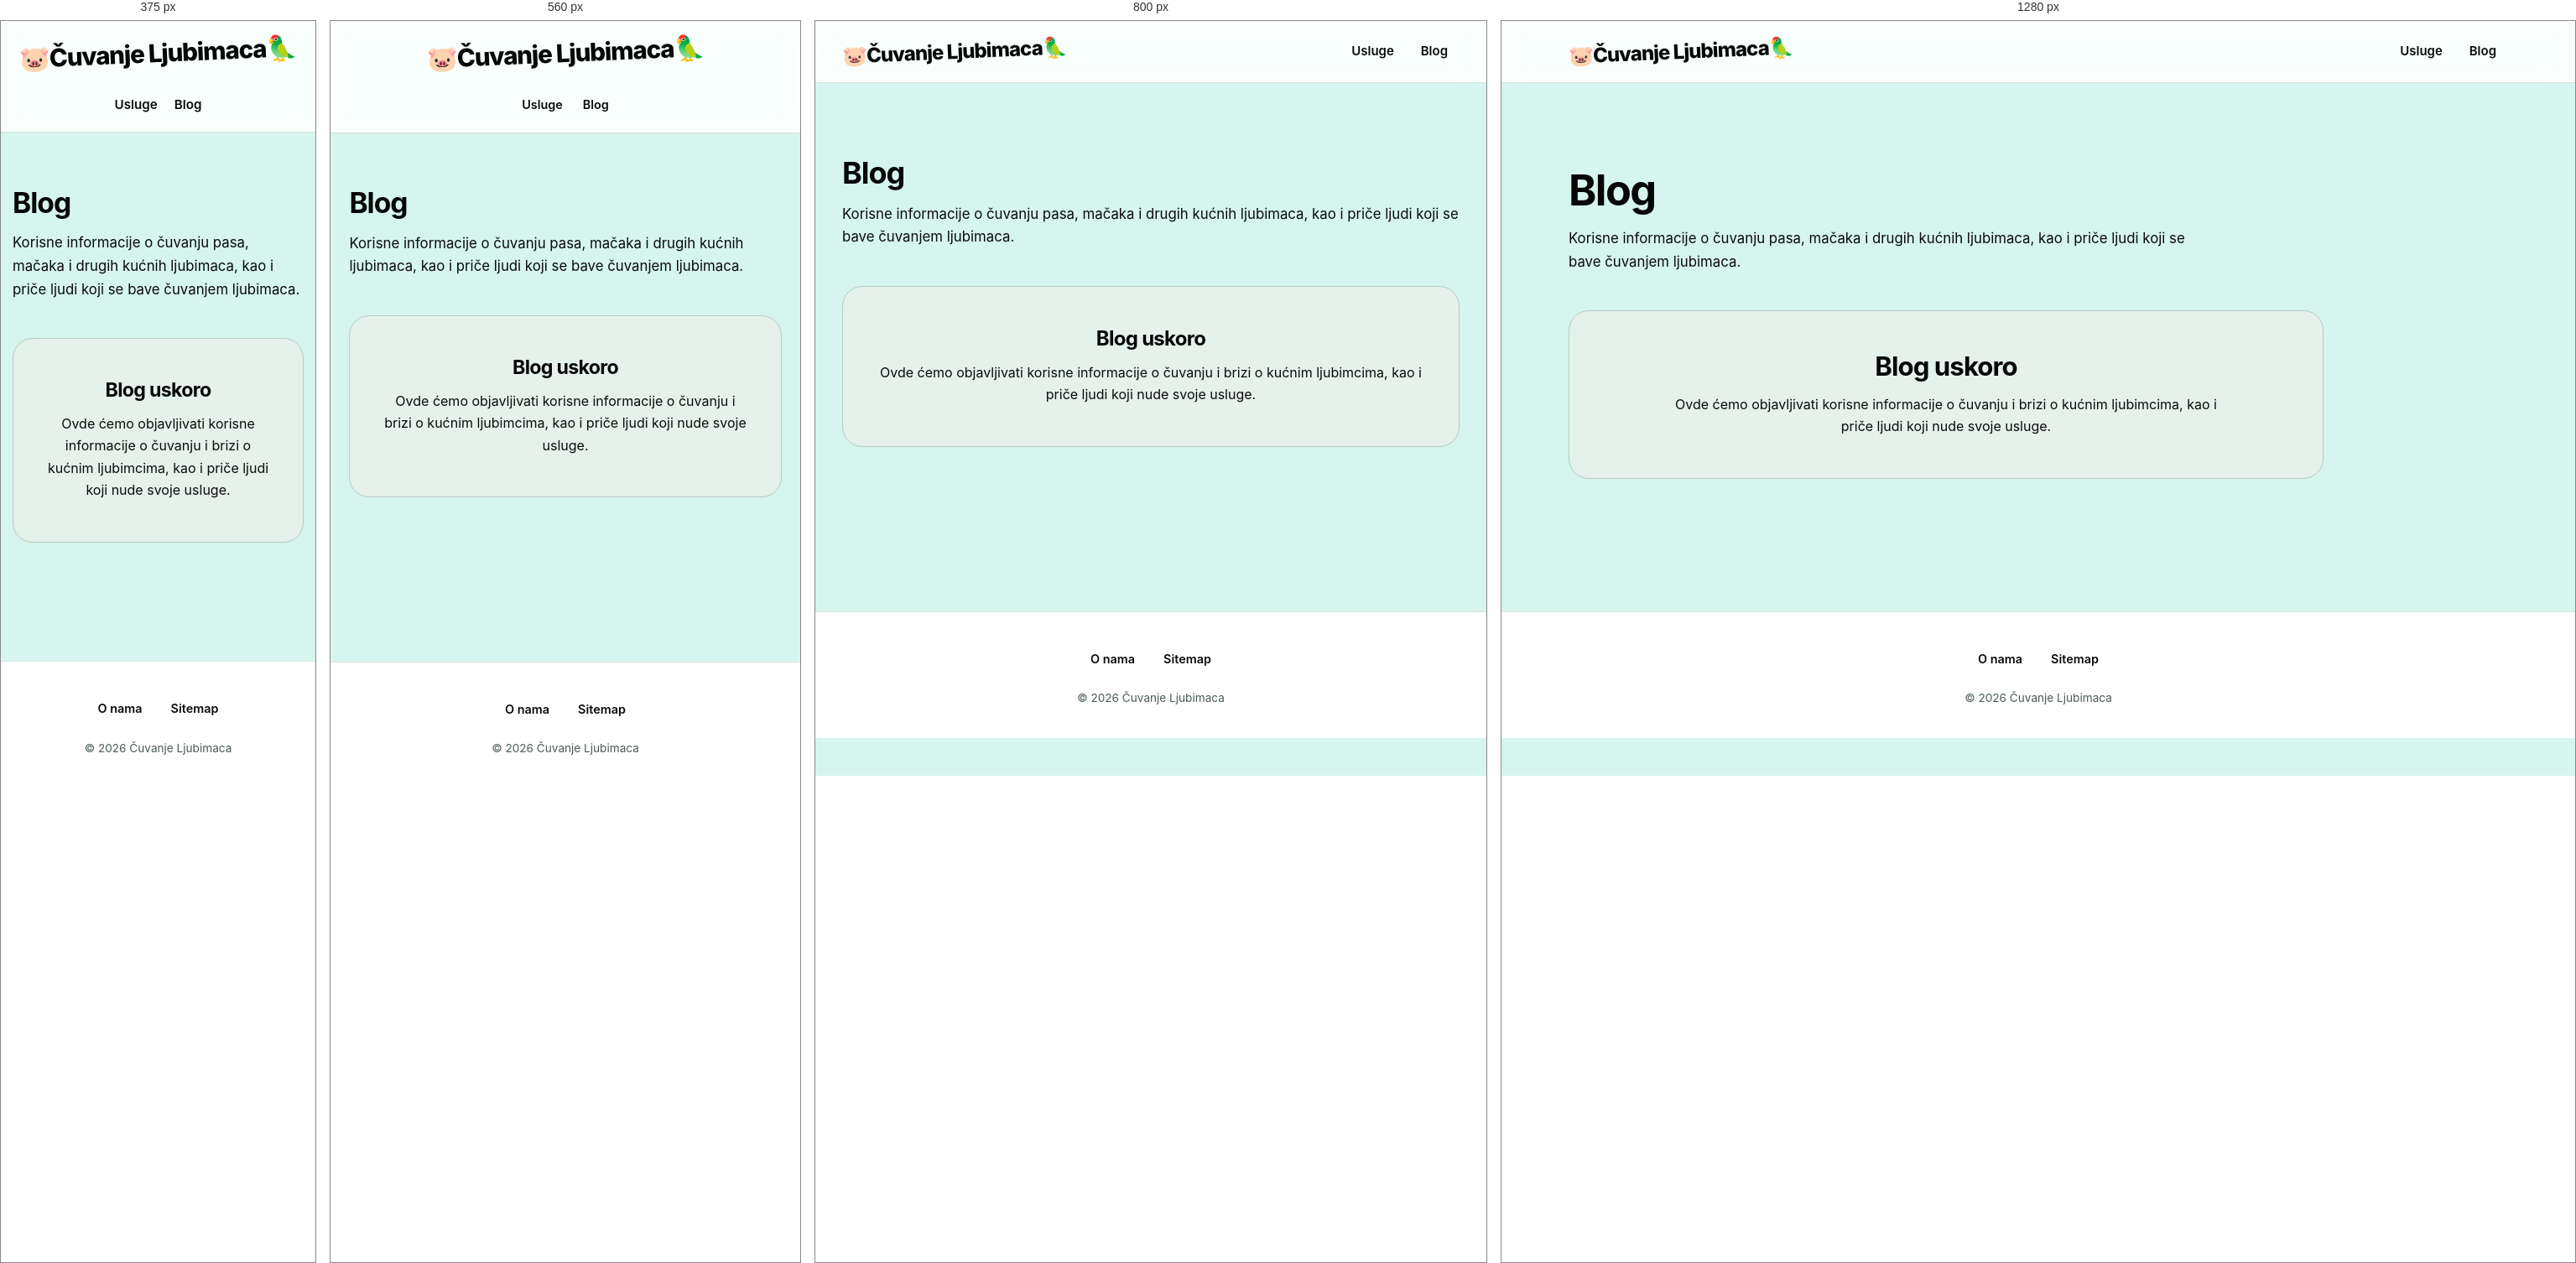
Rendered at 375 px, 560 px, 800 px and 1280 px, left to right.

<!-- file: index.html -->
<!DOCTYPE html>
<html lang="sr">
<head>
  <meta charset="UTF-8">
  <meta name="viewport" content="width=device-width, initial-scale=1.0">
<meta name="google-site-verification" content="v8BHkR4p00nRJ931NMc_YfpwCHjgy0Ke385P-3jlZAI" />
  <link rel="apple-touch-icon" sizes="180x180" href="/apple-touch-icon.png">
    <link rel="icon" type="image/png" sizes="32x32" href="/favicon-32x32.png">
    <link rel="icon" type="image/png" sizes="16x16" href="/favicon-16x16.png">
    <link rel="manifest" href="/site.webmanifest">

  <title>
    
      Blog | Čuvanje Ljubimaca
    
  </title>

  <!-- Begin Jekyll SEO tag v2.9.0 -->
<title>Blog | Čuvanje Ljubimaca</title>
<meta name="generator" content="Jekyll v4.4.1" />
<meta property="og:title" content="Blog" />
<meta property="og:locale" content="sr" />
<meta name="description" content="Pronađite osobe koje nude čuvanje i brigu o kućnim ljubimcima." />
<meta name="twitter:description" property="og:description" content="Pronađite osobe koje nude čuvanje i brigu o kućnim ljubimcima." />
<link rel="canonical" href="https://cuvanjeljubimaca.rs/blog/" />
<meta property="og:url" content="https://cuvanjeljubimaca.rs/blog/" />
<meta property="og:site_name" content="Čuvanje Ljubimaca" />
<meta property="og:type" content="website" />
<meta name="twitter:card" content="summary" />
<meta name="twitter:title" content="Blog" />
<script type="application/ld+json">
{"@context":"https://schema.org","@type":"WebPage","description":"Pronađite osobe koje nude čuvanje i brigu o kućnim ljubimcima.","headline":"Blog","url":"https://cuvanjeljubimaca.rs/blog/"}</script>
<!-- End Jekyll SEO tag -->




  <link rel="stylesheet" href="/assets/css/style.css">
</head>

<body>

  <header class="site-header">
    <div class="container">

      <a href="/" class="site-logo">
        🐷Čuvanje Ljubimaca🦜
      </a>

      <nav class="site-nav">
        
        <a href="/usluge/">Usluge</a>
        <a href="/blog/">Blog</a>
      </nav>

    </div>
  </header>


  <main>
    <div class="container">
      <section class="blog-page">

  <h1>Blog</h1>

  <p class="blog-intro">
    Korisne informacije o čuvanju pasa, mačaka i drugih kućnih ljubimaca,
    kao i priče ljudi koji se bave čuvanjem ljubimaca.
  </p>

  

    <div class="blog-empty">

      <h2>Blog uskoro</h2>

      <p>
        Ovde ćemo objavljivati korisne informacije o čuvanju i brizi
        o kućnim ljubimcima, kao i priče ljudi koji nude svoje usluge.
      </p>

    </div>

  

</section>
    </div>
  </main>


  <footer class="site-footer">

  <div class="container">

    <nav class="footer-nav">

      <a href="/o-nama/">
        O nama
      </a>

      <a href="/sitemap.xml">
        Sitemap
      </a>

    </nav>

    <p>
      &copy; 2026 Čuvanje Ljubimaca
    </p>

  </div>

</footer>

</body>
</html>

/* @media block from style.css */
@media (max-width: 900px) {
  .services-list {
    grid-template-columns: repeat(2, 1fr);
  }

  .category-grid {
    grid-template-columns: repeat(2, 1fr);
  }

  .service-gallery {
    grid-template-columns: repeat(2, 1fr);
  }

  .site-header .container {
    gap: 18px;
  }
}

/* @media block from style.css */
@media (max-width: 700px) {
  .site-header .container {
    flex-direction: column;
    align-items: center;
  }

  .site-logo {
    text-align: center;
    font-size: 1.85rem;
  }

  .site-nav {
    justify-content: center;
    text-align: center;
    width: 100%;
    gap: 4px;
  }

  .site-nav a {
    padding: 7px 10px;
    font-size: 0.9rem;
  }

  .site-header {
    padding: 14px 0;
  }

  main {
    padding: 36px 0 64px;
  }

  .home-categories {
    margin-top: 44px;
  }

  .category-grid {
    grid-template-columns: 1fr;
    gap: 16px;
  }

  .category-card {
    height: 240px;
  }

  .service-contact-grid {
    grid-template-columns: 1fr;
    gap: 16px;
  }

  .service-info-box {
    padding: 22px;
  }

  .social-buttons {
    gap: 10px;
  }

  .social-button {
    min-height: 44px;
    padding: 9px 16px;
  }

  .city-filter {
    margin-top: 28px;
    padding: 18px;
  }

  .city-button {
    min-height: 42px;
    padding: 9px 14px;
  }

  .services-list {
    grid-template-columns: 1fr;
    gap: 16px;
  }

  .service-card {
    padding: 22px;
  }

  .service-hero {
    height: 380px;
    min-height: 0;
    margin-bottom: 36px;
    border-radius: var(--radius-md);
  }

  .service-hero-overlay {
    padding: 24px;
  }

  .service-hero-overlay h1 {
    font-size: 2rem;
    margin-bottom: 10px;
  }

  .service-hero-overlay p {
    font-size: 1rem;
  }

  .service-gallery {
    grid-template-columns: 1fr;
    gap: 12px;
  }

  .service-gallery img {
    height: 260px;
  }

  /* How it works — mobile */
  .how-it-works .steps {
    display: flex;
    flex-direction: column;
    align-items: center;
    width: 100%;
  }

  .how-it-works .step {
    width: 100%;
    padding: 20px 12px;
  }

  .how-it-works .step-arrow {
    display: block;
    transform: rotate(90deg);
    margin: 4px 0;
  }
}

/* @media block from style.css */
@media (max-width: 420px) {
  .container {
    width: min(100% - 28px, 1120px);
  }

  .site-nav a {
    padding: 6px 8px;
    font-size: 0.95rem;
  }

  .service-hero {
    height: 340px;
  }

  .service-hero-overlay {
    padding: 20px;
  }

  .service-hero-overlay h1 {
    font-size: 1.75rem;
  }

  .service-gallery img {
    height: 230px;
  }
}